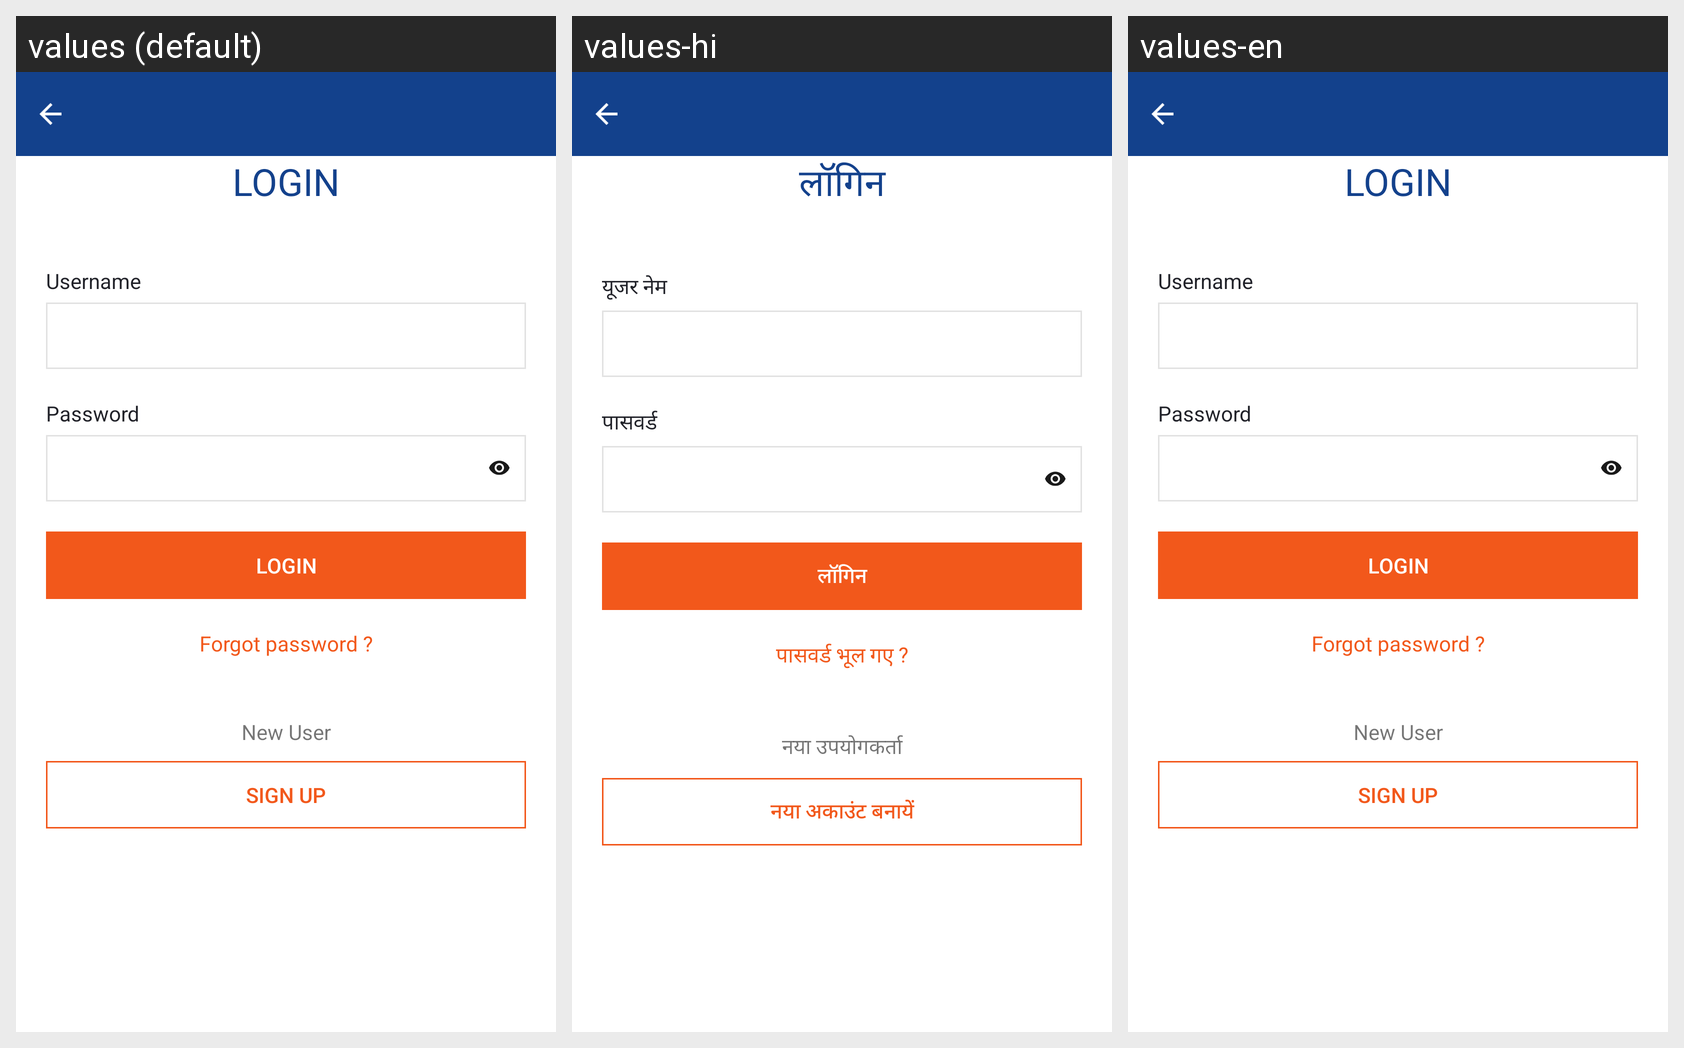

Locale-by-locale string values for the Android screen shown in this grid:
Android screen res/layout/login_screen.xml rendered under 3 locales, left to right: values (default), values-hi, values-en. Device: Nexus 5 (rendered at 1080×1920; each locale shown at half size, 540×960, under a caption strip naming it); theme AppTheme.
Strings drawn on this screen, with the default value and each locale's value (text and hints the layout hard-codes, and strings that could not be matched under every locale, appear in the picture but are not listed):

login
  values: Login
  values-hi: लॉगिन
  values-en: Login

user_name
  values: Username
  values-hi: यूजर नेम
  values-en: Username

pass_word
  values: Password
  values-hi: पासवर्ड
  values-en: Password

forgot_password
  values: Forgot password ?
  values-hi: पासवर्ड भूल गए ?
  values-en: Forgot password ?

new_user
  values: New User
  values-hi: नया उपयोगकर्ता
  values-en: New User

sign_up
  values: Sign up
  values-hi: नया अकाउंट बनायें
  values-en: Sign up
